Dataset: dataset_itr2 (GitHub, aarushshenoy/plant). Classes: grape healthy, tomato late blight, tomato two-spotted spider mite, tomato target spot, tomato yellow leaf curl virus.

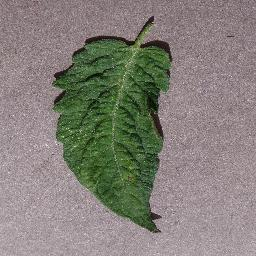
Label: tomato two-spotted spider mite

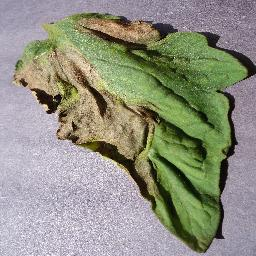
Label: tomato late blight

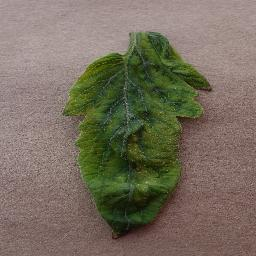
Label: tomato yellow leaf curl virus

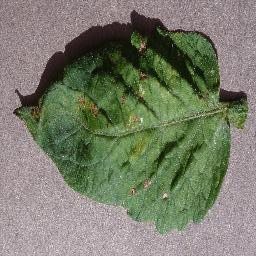
Label: tomato target spot

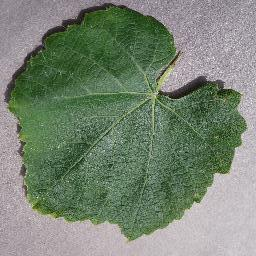
Label: grape healthy

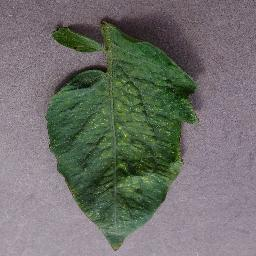
Label: tomato two-spotted spider mite
